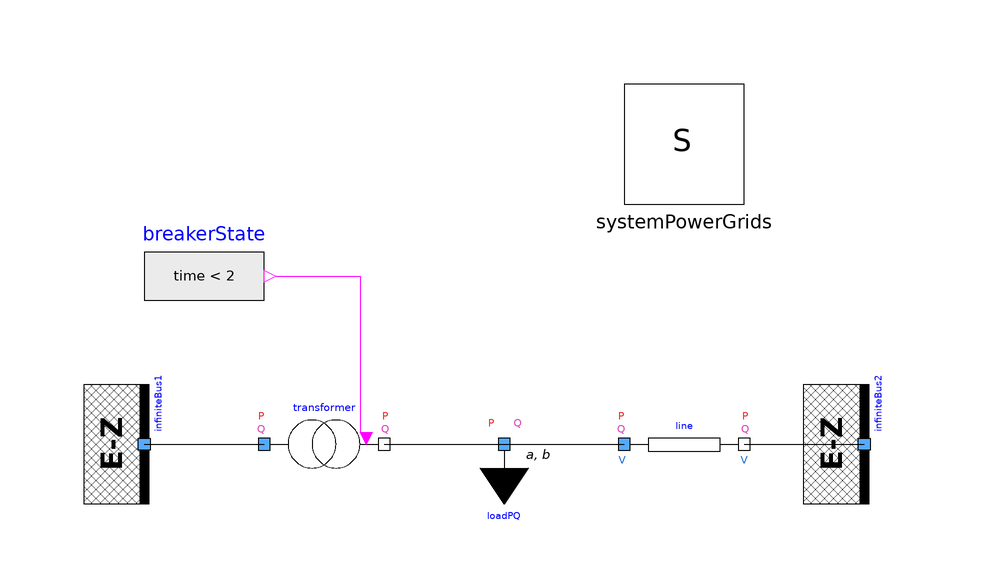

The Modelica model whose source follows is shown above as a component diagram (icons at their Placement, wires along their Line points).

model TestTransformerFixedRatioWithBreaker
  extends Modelica.Icons.Example;
  PowerGridsMC.Electrical.Buses.InfiniteBus infiniteBus1(SNom = 1e+07, UNom = 5000, portVariablesPu = true, theta = 0.523599) annotation (
    Placement(visible = true, transformation(origin = {-40, 0}, extent = {{10, -10}, {-10, 10}}, rotation = -90)));
  PowerGridsMC.Electrical.Loads.LoadAlphaBeta loadPQ(
    PRefConst=1e+07,
    QRefConst=0,
    SNom=1e+07,
    UNom=10000,
    alpha=0,
    beta=0,
    portVariablesPhases=true) annotation (Placement(visible=true,
        transformation(
        origin={20,0},
        extent={{-10,-10},{10,10}},
        rotation=0)));
  inner PowerGridsMC.Electrical.System systemPowerGrids annotation (
    Placement(transformation(origin = {50, 50}, extent = {{-10, -10}, {10, 10}})));
  PowerGridsMC.Electrical.Branches.TransformerFixedRatioWithBreaker transformer(B = 1e-6, G = 1e-6,R = 0.3, SNom = 1e+07, UNomA = 5000, UNomB = 10000, X = 1.5, portVariablesPu = true, rFixed = 2, useBreaker = true) annotation (
    Placement(visible = true, transformation(origin = {-10, 0}, extent = {{-10, -10}, {10, 10}}, rotation = 0)));
  Modelica.Blocks.Sources.BooleanExpression breakerState(y = time < 2)  annotation (
    Placement(visible = true, transformation(origin = {-30, 28}, extent = {{-10, -10}, {10, 10}}, rotation = 0)));
  PowerGridsMC.Electrical.Buses.InfiniteBus infiniteBus2(SNom = 1e+07, UNom = 10000, portVariablesPu = true, theta = 0.523599) annotation (
    Placement(visible = true, transformation(origin = {80, 0}, extent = {{10, -10}, {-10, 10}}, rotation = -90)));
  Branches.LineConstantImpedance line(R = 0.06, SNom = 1e+7, UNom = 10000, X = 1.5)  annotation (
    Placement(visible = true, transformation(origin = {50, 0}, extent = {{-10, -10}, {10, 10}}, rotation = 0)));
equation
  connect(infiniteBus1.terminal, transformer.terminalA) annotation (
    Line(points = {{-40, 0}, {-20, 0}}));
  connect(transformer.terminalB, loadPQ.terminal) annotation (
    Line(points = {{0, 0}, {20, 0}}));
  connect(breakerState.y, transformer.breakerStatusIn) annotation (
    Line(points = {{-18, 28}, {-4, 28}, {-4, 2}, {-2, 2}}, color = {255, 0, 255}));
  connect(loadPQ.terminal, line.terminalA) annotation (
    Line(points = {{20, 0}, {38, 0}, {38, 0}, {40, 0}}));
  connect(line.terminalB, infiniteBus2.terminal) annotation (
    Line(points = {{60, 0}, {80, 0}, {80, 0}, {80, 0}}));
  annotation (
    Icon(coordinateSystem(grid = {0.1, 0.1})),
    Diagram(coordinateSystem(extent = {{-60, 60}, {100, -20}})),
    experiment(StopTime = 4, Interval = 0.08, StartTime = 0, Tolerance = 1e-6),
    Documentation(info = "<html><head></head><body><p>Similar to <a href=\"modelica://PowerGridsMC.Electrical.Test.Transformers.TestTransformerFixedRatio\">TestTransformerFixedRatio</a>, but this time a new branch has been added, to supply the load when the transformer breaker is open.</p><p>The voltage at the new infinite bus is the same of one at port b of the transformer, the line has little resistance and the same impedance of the transformer.</p><p>If the breaker is closed the power to the load is supplied in the same ratio by the transformer and the line (50% from the transformer and 50% from the line).</p><p>When breacker opens (time = 2 seconds), all the power is supplied by the line, and the transformer is closed on the equivalent shunt impedance.</p></body></html>"));
end TestTransformerFixedRatioWithBreaker;